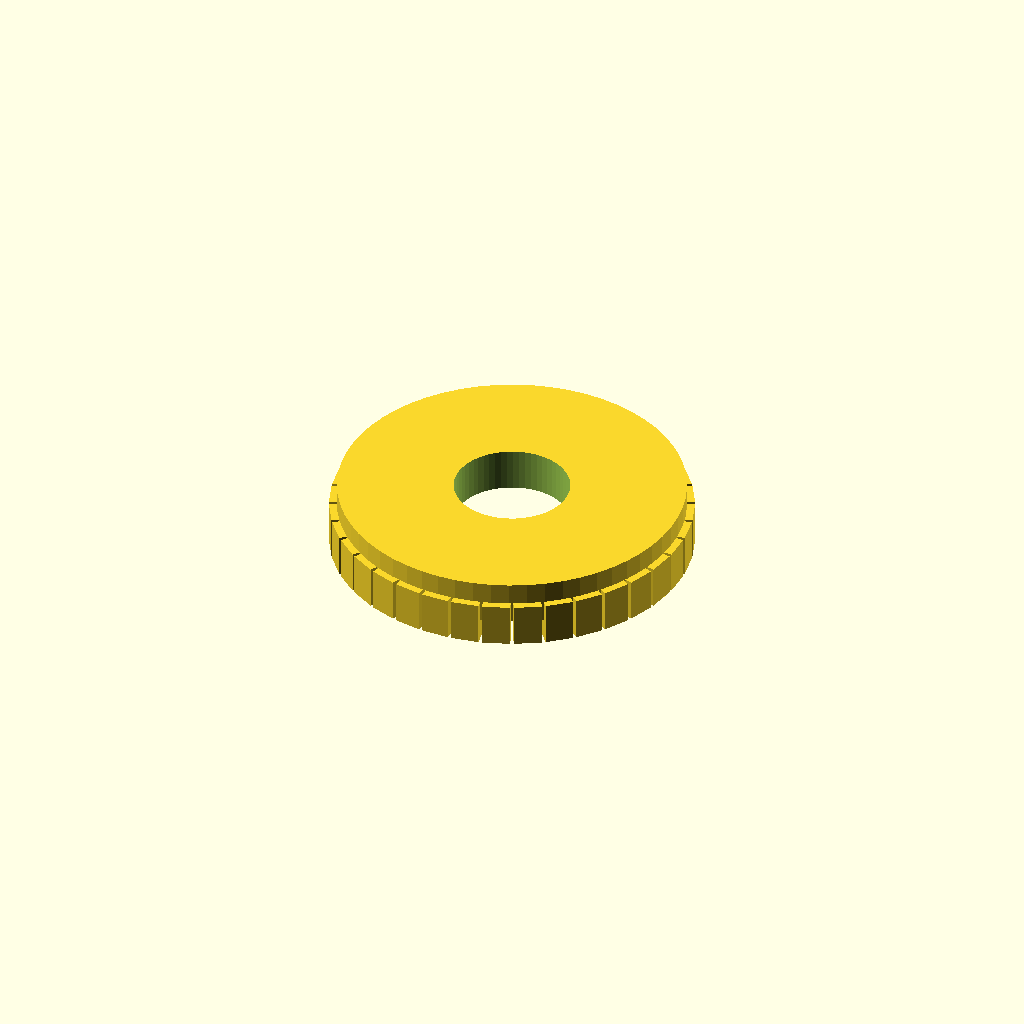
Cell 1: the model at its default parameters.
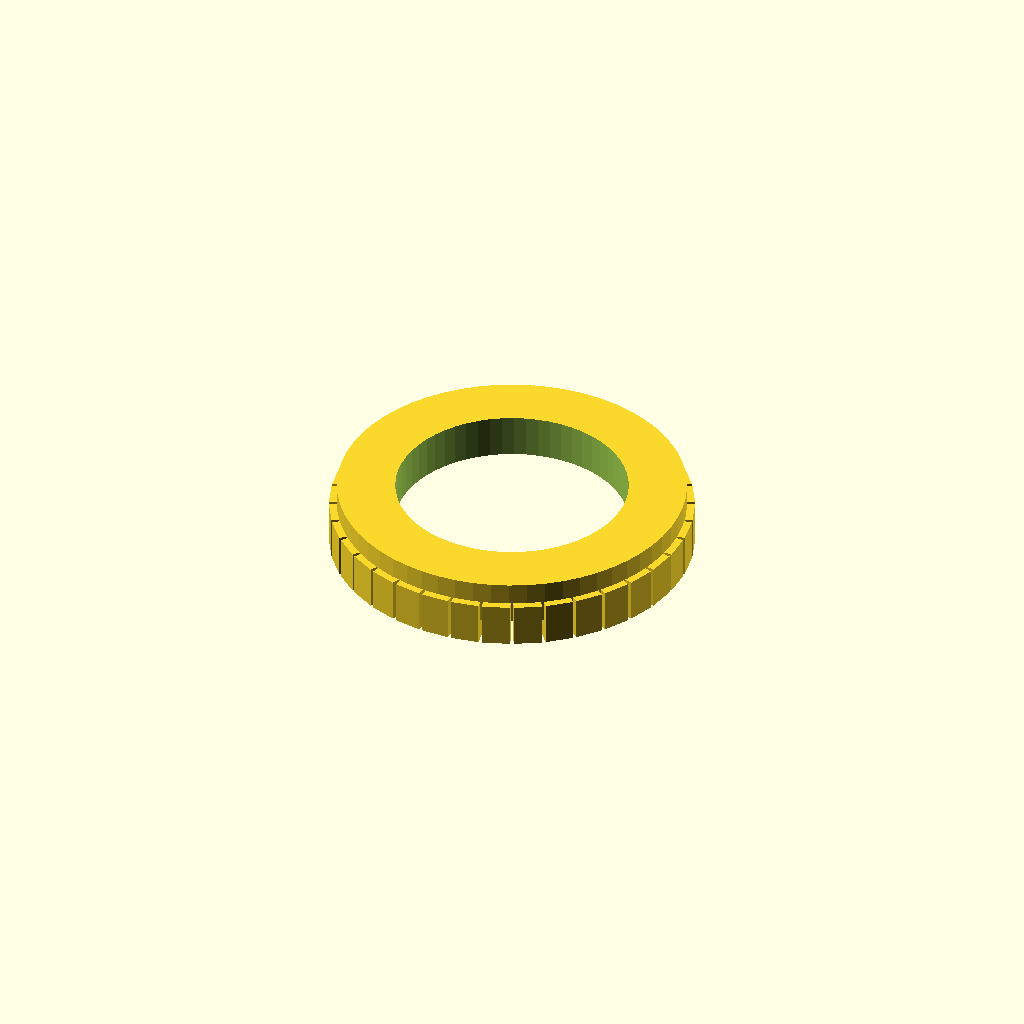
Cell 2: the same model with bore_d = 32.
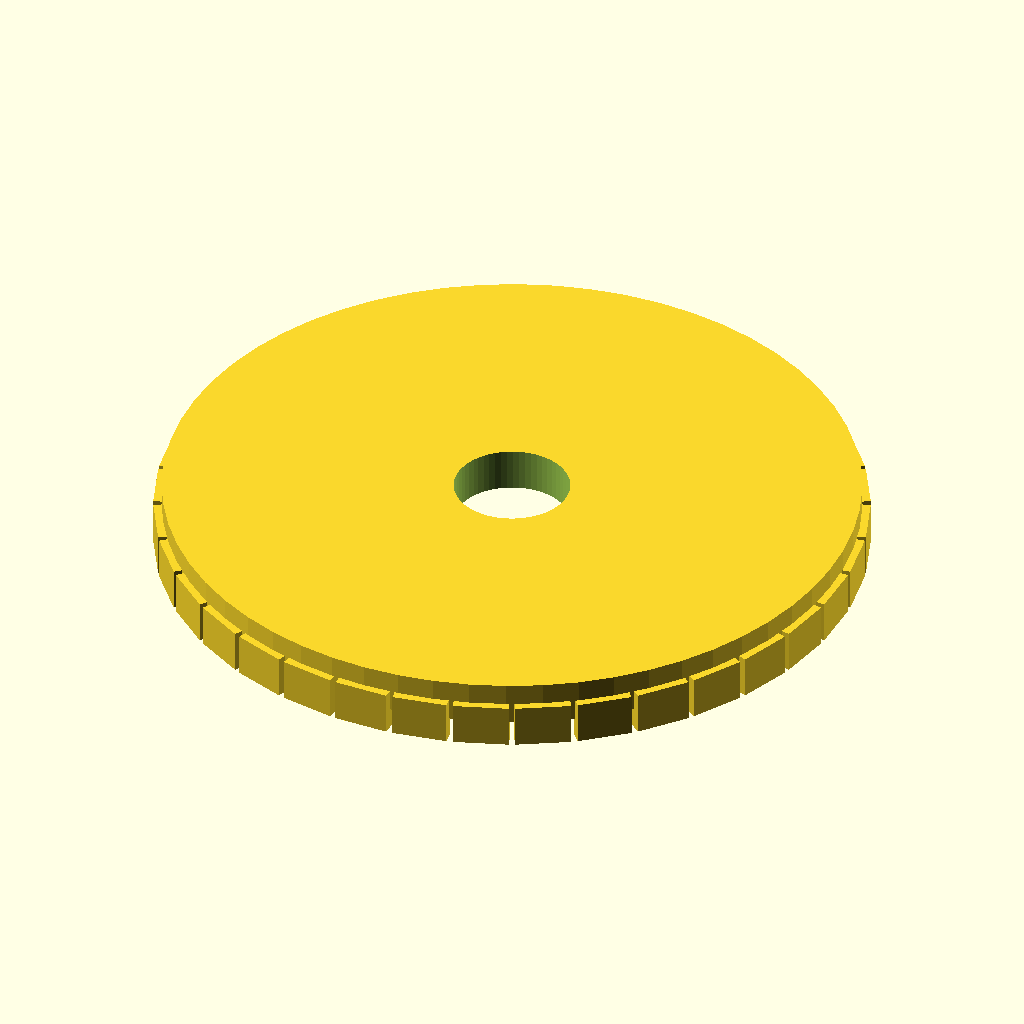
Cell 3 — root_d set to 96, the other parameters unchanged.
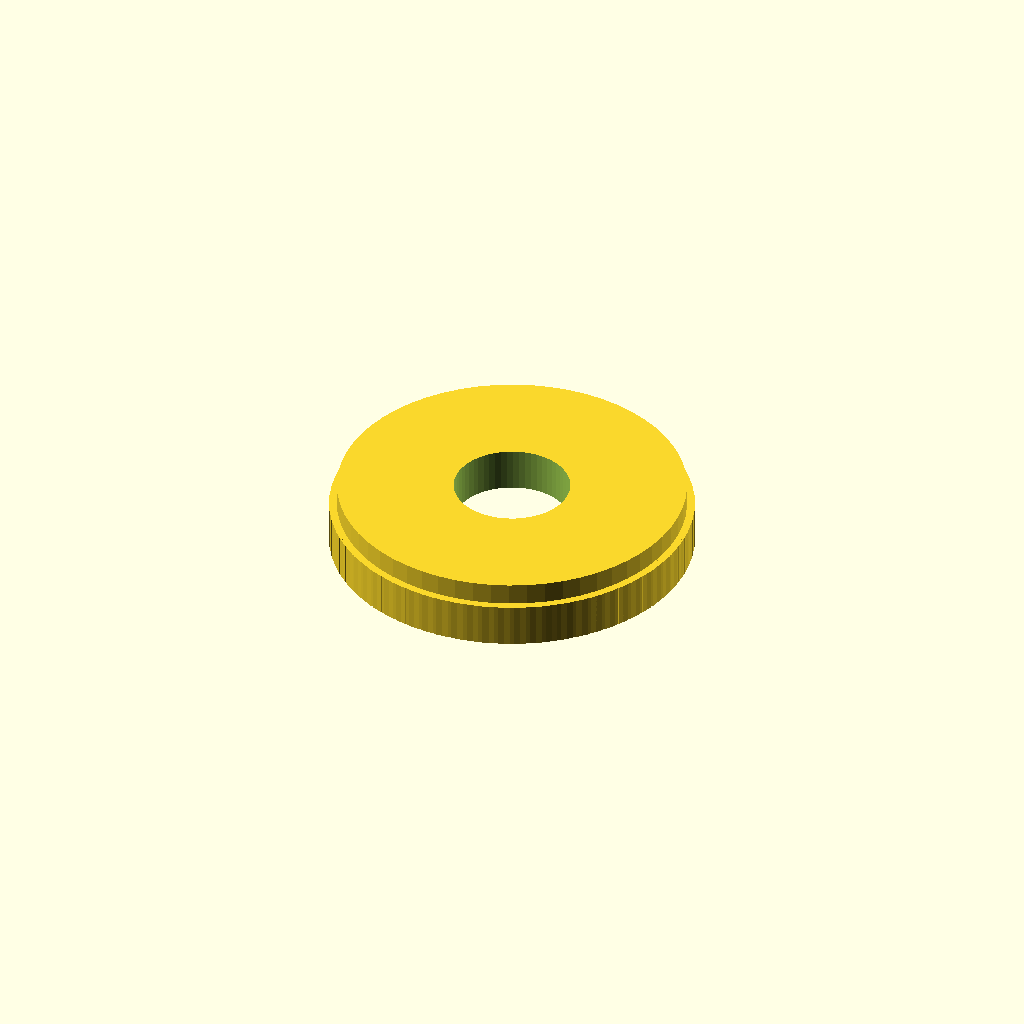
Cell 4: teeth = 72 (everything else at default).
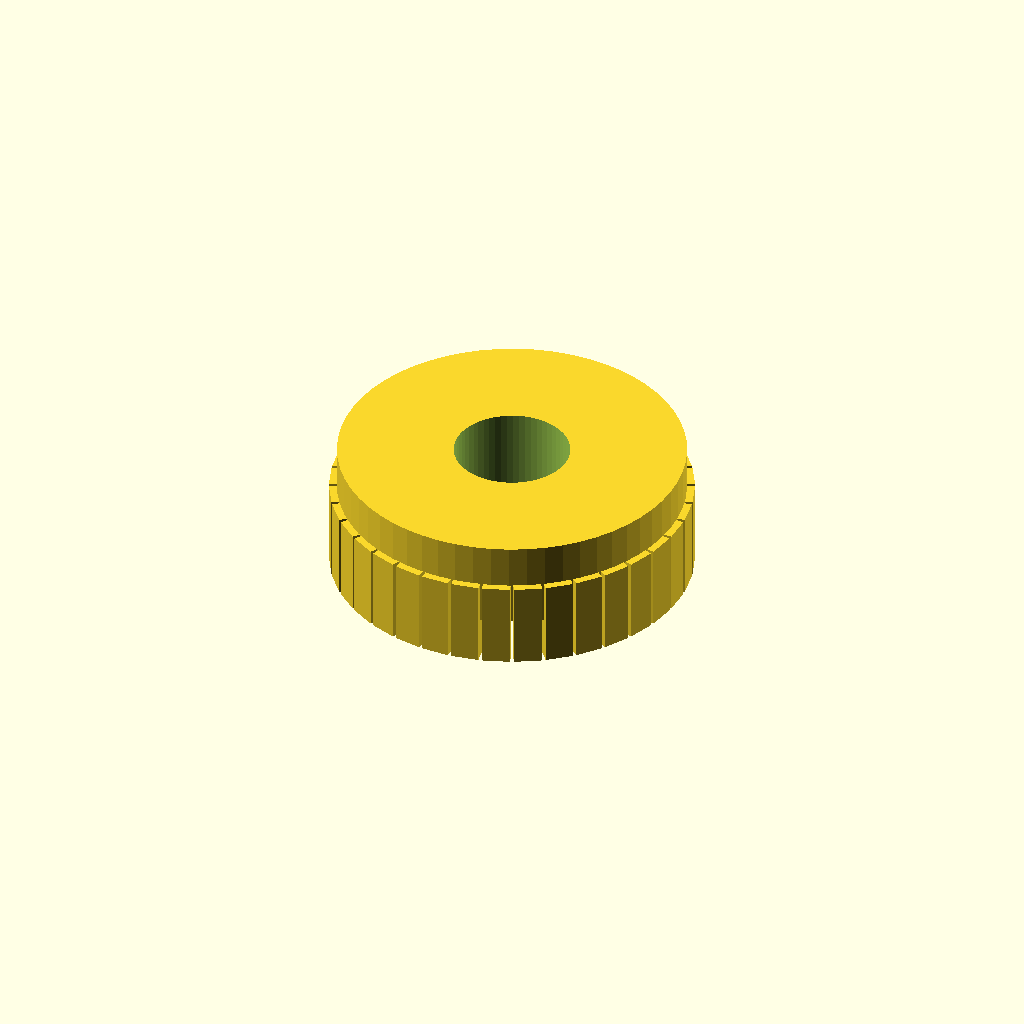
Cell 5: the same model with thickness = 12.
One fixed orthographic camera (rotation 55°, 0°, 25°; colour scheme Cornfield) for every cell.
Source of the model, optional_data/data/parts/part_0191.scad:
// Gear blank with external locator teeth.
$fn = 60;
eps = 0.02;
bore_d = 16;
root_d = 48;
teeth = 36;
thickness = 6;
difference() { union() { cylinder(d=root_d,h=thickness); for(i=[0:teeth-1]) rotate([0,0,i*360/teeth]) translate([root_d/2,0,0]) cube([2,max(2,root_d*0.08),thickness],center=true); } translate([0,0,-eps]) cylinder(d=bore_d,h=thickness+2*eps); }
Parameter table extracted from the source (name, type, default, range or options):
eps: number, default 0.02
bore_d: number, default 16
root_d: number, default 48
teeth: number, default 36
thickness: number, default 6
